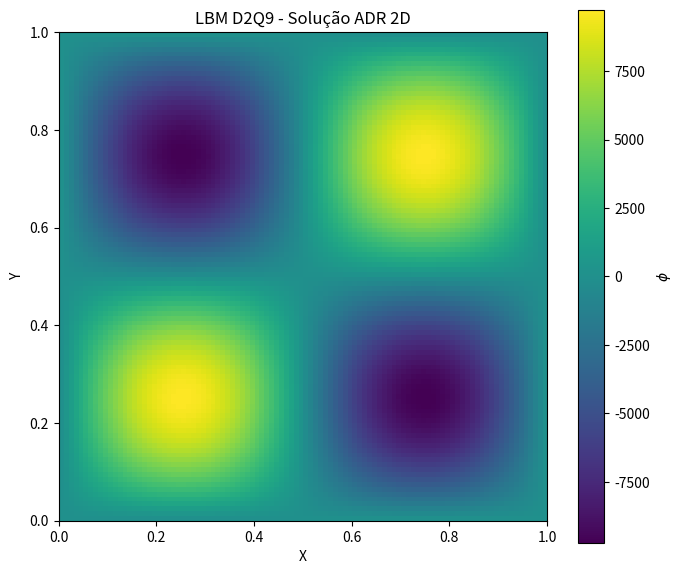
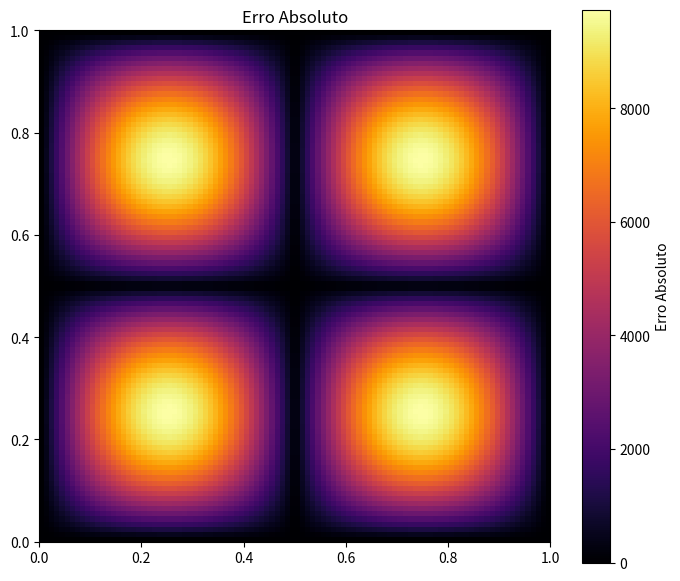

Recreate these plots in Python, in order.
import numpy as np
import matplotlib.pyplot as plt
import csv
import os
import time
from tqdm import tqdm

# ==========================================================
# Configuração
# ==========================================================
output = "dados/d2q9_adr_2d_results"
os.makedirs(output, exist_ok=True)

# Carregue seu config ou defina aqui
Nx = 100
Ny = 100
Lx = 1.0
Ly = 1.0

ux = 0.0      # mude conforme necessário
uy = 0.0
tau = 0.8     # ajuste conforme o D desejado

# ==========================================================
# Parâmetros da malha
# ==========================================================
dx = Lx / (Nx - 1)
dy = Ly / (Ny - 1)
x = np.linspace(0, Lx, Nx)
y = np.linspace(0, Ly, Ny)
X, Y = np.meshgrid(x, y, indexing="ij")

# ==========================================================
# Parâmetros físicos
# ==========================================================
cs2 = 1.0 / 3.0
D = cs2 * (tau - 0.5)                    # Difusividade física
Pe = np.sqrt(ux**2 + uy**2) * Lx / D if D > 0 else 0

# Conversão para lattice
ux_lattice = ux * dx
uy_lattice = uy * dy
D_lattice = cs2 * (tau - 0.5)

print(f"D = {D:.6f} | Pe = {Pe:.4f} | tau = {tau}")

# ==========================================================
# Solução Manufaturada Correta (MMS)
# ==========================================================
phi_exact = np.sin(2 * np.pi * X) * np.sin(2 * np.pi * Y)

dphi_dx = 2 * np.pi * np.cos(2 * np.pi * X) * np.sin(2 * np.pi * Y)
dphi_dy = 2 * np.pi * np.sin(2 * np.pi * X) * np.cos(2 * np.pi * Y)
laplacian = -8 * (np.pi**2) * phi_exact

# Termo fonte S (para que phi_exact seja solução exata)
S_lattice = (ux_lattice * dphi_dx + uy_lattice * dphi_dy) - D_lattice * laplacian

# ==========================================================
# Lattice D2Q9
# ==========================================================
c = np.array([
    [0, 0], [1, 0], [0, 1], [-1, 0], [0, -1],
    [1, 1], [-1, 1], [-1, -1], [1, -1]
])
w = np.array([4/9, 1/9, 1/9, 1/9, 1/9, 1/36, 1/36, 1/36, 1/36])
Q = 9

# Inicialização
phi = np.zeros((Nx, Ny))
f = np.zeros((Q, Nx, Ny))

def get_equilibrium(phi_field, ux_l, uy_l):
    feq = np.zeros((Q, Nx, Ny))
    for i in range(Q):
        cu = c[i, 0] * ux_l + c[i, 1] * uy_l
        feq[i] = w[i] * phi_field * (1.0 + cu / cs2)
    return feq

# Inicializa com equilíbrio
f = get_equilibrium(phi_exact, ux_lattice, uy_lattice)

# ==========================================================
# Simulação
# ==========================================================
tol = 1e-10
maxIter = 50000
history = []

start = time.perf_counter()

for it in tqdm(range(maxIter)):
    phi_old = np.sum(f, axis=0) + 0.5 * S_lattice
    
    # Colisão + Forcing (Guo)
    feq = get_equilibrium(phi_old, ux_lattice, uy_lattice)
    for i in range(Q):
        f[i] = f[i] - (f[i] - feq[i]) / tau + w[i] * (1.0 - 0.5 / tau) * S_lattice
    
    # Streaming
    for i in range(Q):
        f[i] = np.roll(f[i], c[i, 0], axis=0)
        f[i] = np.roll(f[i], c[i, 1], axis=1)
    
    # Condições de Contorno Dirichlet (φ = 0 nas bordas)
    for i in range(Q):
        cu = c[i, 0] * ux_lattice + c[i, 1] * uy_lattice
        f[i, 0, :]  = w[i] * 0.0 * (1.0 + cu / cs2)   # esquerda
        f[i, -1, :] = w[i] * 0.0 * (1.0 + cu / cs2)   # direita
        f[i, :, 0]  = w[i] * 0.0 * (1.0 + cu / cs2)   # inferior
        f[i, :, -1] = w[i] * 0.0 * (1.0 + cu / cs2)   # superior
    
    # Atualização macroscópica
    phi = np.sum(f, axis=0) + 0.5 * S_lattice
    
    # Residuo
    err = np.sqrt(np.sum((phi - phi_old)**2) / (np.sum(phi_old**2) + 1e-20))
    history.append(err)
    
    if err < tol:
        break

end = time.perf_counter()

# ==========================================================
# Métricas e Saída
# ==========================================================
erro_abs = np.abs(phi - phi_exact)
L2 = np.sqrt(np.sum((phi - phi_exact)**2) / np.sum(phi_exact**2))

print("\n" + "="*60)
print("LBM D2Q9 - ADR 2D Steady State (Corrigido)")
print("="*60)
print(f"Iterações : {it}")
print(f"Tempo     : {end - start:.4f} s")
print(f"L2 relativo : {L2:.2e}")
print("="*60)

# Salvar resultados
with open(f"{output}/metrics.csv", "w", newline="") as file:
    writer = csv.writer(file)
    writer.writerow(["Nx", "Ny", "tau", "D", "Pe", "iterations", "time", "L2"])
    writer.writerow([Nx, Ny, tau, D, Pe, it, end-start, L2])

# Plot Solução
plt.figure(figsize=(7, 6))
plt.imshow(phi.T, origin="lower", extent=[0, Lx, 0, Ly], cmap="viridis")
plt.colorbar(label=r"$\phi$")
plt.title("LBM D2Q9 - Solução ADR 2D")
plt.xlabel("X")
plt.ylabel("Y")
plt.tight_layout()
plt.savefig(f"{output}/solution.png", dpi=300, bbox_inches="tight")

# Plot Erro
plt.figure(figsize=(7, 6))
plt.imshow(erro_abs.T, origin="lower", extent=[0, Lx, 0, Ly], cmap="inferno")
plt.colorbar(label="Erro Absoluto")
plt.title("Erro Absoluto")
plt.tight_layout()
plt.savefig(f"{output}/error.png", dpi=300, bbox_inches="tight")

print(f"Resultados salvos em: {output}/")
